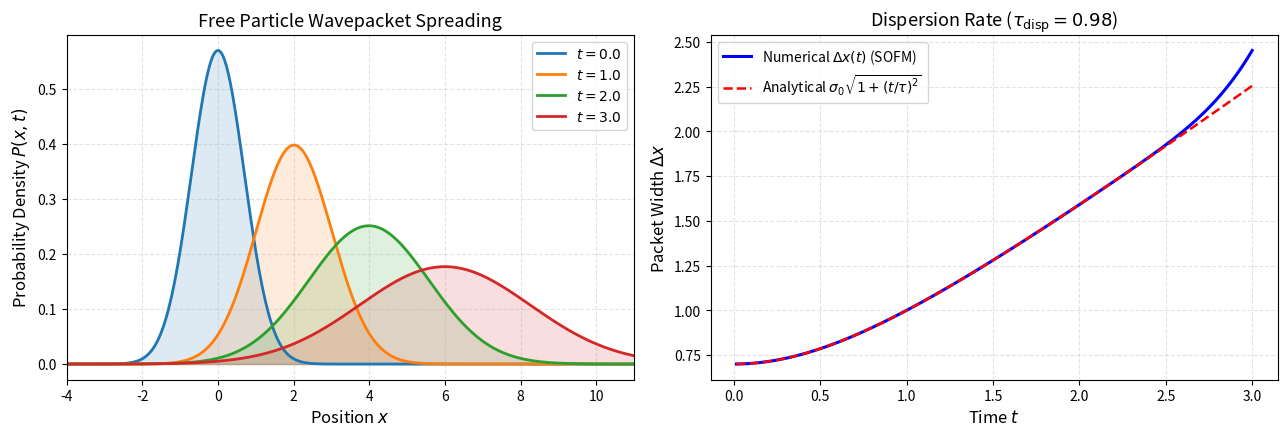
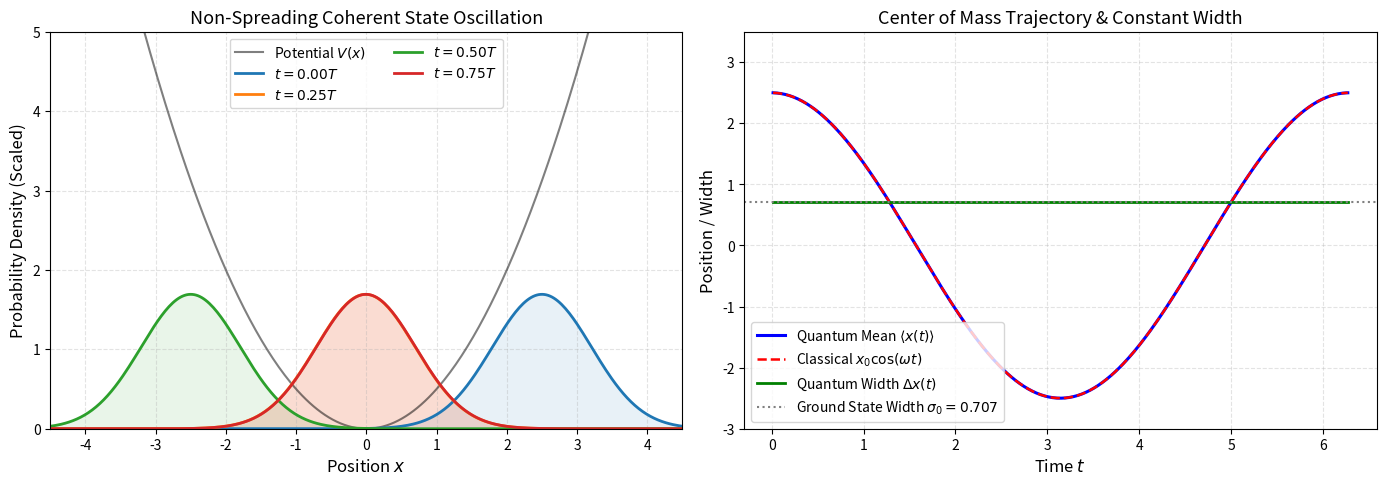
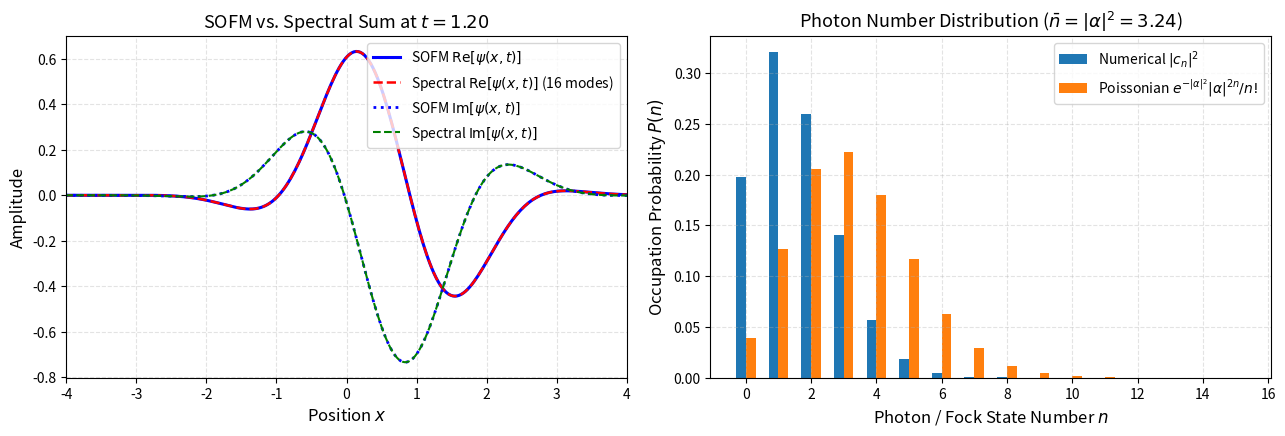
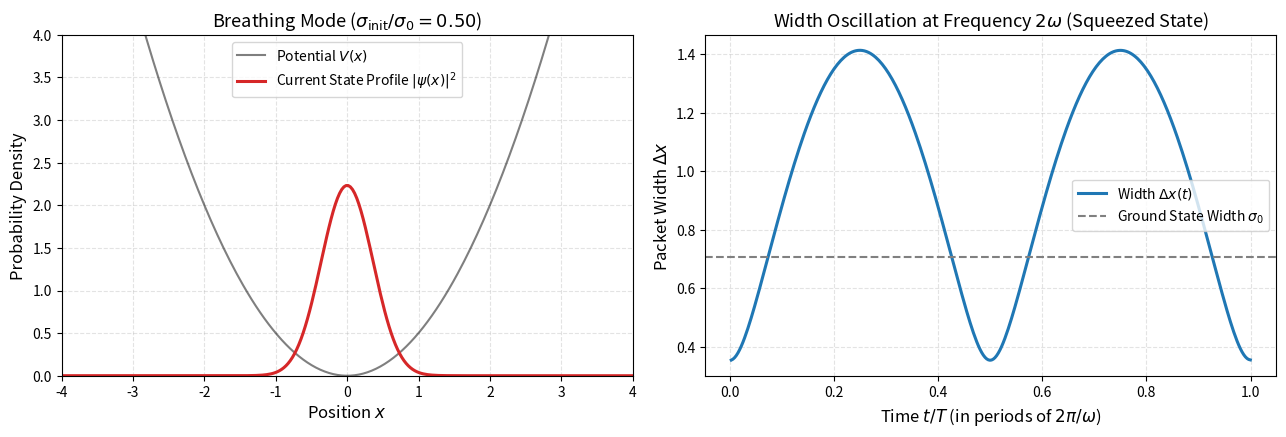

These charts were generated, in order, by the following Python code:
# Install dependencies in Google Colab (uncomment if running in Colab)
# !pip install -q numpy scipy matplotlib ipywidgets

import numpy as np
import scipy.integrate as integrate
import scipy.fft as fft
import matplotlib.pyplot as plt

# Natural quantum units
HBAR = 1.0
MASS = 1.0
OMEGA = 1.0

# Configure clean, publication-ready plotting aesthetics
plt.rcParams.update({
    "font.size": 11,
    "axes.labelsize": 12,
    "axes.titlesize": 13,
    "xtick.labelsize": 10,
    "ytick.labelsize": 10,
    "legend.fontsize": 10,
    "figure.titlesize": 14,
    "figure.dpi": 120,
    "axes.grid": True,
    "grid.alpha": 0.35,
    "grid.linestyle": "--"
})

print(f"Environment initialized with HBAR = {HBAR}, MASS = {MASS}, OMEGA = {OMEGA}")


class SplitOperatorSolver:
    """
    Implements the 1D Split-Operator Fourier Method (SOFM) with second-order Strang splitting.
    """
    def __init__(self, x_grid: np.ndarray, V_potential: np.ndarray, dt: float, mass: float = 1.0, hbar: float = 1.0):
        self.x = x_grid
        self.N = len(x_grid)
        self.dx = x_grid[1] - x_grid[0]
        self.dt = dt
        self.mass = mass
        self.hbar = hbar
        self.V = V_potential
        
        # Grid in momentum space (canonical wavevectors)
        # 2*pi * fftfreq gives angular spatial frequency k
        self.k = 2.0 * np.pi * fft.fftfreq(self.N, d=self.dx)
        self.p = self.hbar * self.k
        
        # Precompute unitary evolution phase operators
        # Half-step potential phase: exp(-i * V * dt / (2 * hbar))
        self.phase_V_half = np.exp(-1j * self.V * self.dt / (2.0 * self.hbar))
        
        # Full-step kinetic phase: exp(-i * (p^2 / (2m)) * dt / hbar)
        self.kinetic_energy = (self.p**2) / (2.0 * self.mass)
        self.phase_T_full = np.exp(-1j * self.kinetic_energy * self.dt / self.hbar)
        
    def step(self, psi: np.ndarray) -> np.ndarray:
        """
        Advances the wavefunction psi(x) forward in time by dt.
        """
        # 1. Apply half-step potential phase
        psi_step1 = self.phase_V_half * psi
        
        # 2. Transform to momentum space via FFT
        psi_k = fft.fft(psi_step1)
        
        # 3. Apply full-step kinetic phase in momentum space
        psi_k_evolved = self.phase_T_full * psi_k
        
        # 4. Transform back to position space via IFFT
        psi_step2 = fft.ifft(psi_k_evolved)
        
        # 5. Apply final half-step potential phase
        psi_final = self.phase_V_half * psi_step2
        
        return psi_final

# Quick verification: build a grid and test conservation of norm
x_test = np.linspace(-10, 10, 512)
dx_test = x_test[1] - x_test[0]
V_free = np.zeros_like(x_test)
solver_test = SplitOperatorSolver(x_test, V_free, dt=0.02)

psi_init_test = np.exp(-x_test**2 / 2.0)
norm_0 = integrate.simpson(y=np.abs(psi_init_test)**2, x=x_test)
psi_init_test /= np.sqrt(norm_0)

# Evolve 50 steps
psi_evolved_test = psi_init_test.copy()
for _ in range(50):
    psi_evolved_test = solver_test.step(psi_evolved_test)

norm_final = integrate.simpson(y=np.abs(psi_evolved_test)**2, x=x_test)
print(f"Initial norm: {1.0:.8f}")
print(f"Final norm after 50 steps: {norm_final:.8f}")
print(f"Unitarity error: {abs(norm_final - 1.0):.2e} (Strictly unitary!)")


def simulate_free_particle_dispersion():
    L = 12.0
    N = 600
    x = np.linspace(-L, L, N)
    dx = x[1] - x[0]
    
    # Initial parameters
    sigma_0 = 0.7
    k0 = 2.0  # initial momentum
    dt = 0.015
    total_time = 3.0
    n_steps = int(total_time / dt)
    
    # Initialize Gaussian wavepacket
    psi = (1.0 / (2.0 * np.pi * sigma_0**2))**0.25 * np.exp(-x**2 / (4.0 * sigma_0**2) + 1j * k0 * x)
    psi /= np.sqrt(integrate.simpson(y=np.abs(psi)**2, x=x))
    
    # Free particle solver: V(x) = 0
    V_zero = np.zeros_like(x)
    solver = SplitOperatorSolver(x, V_zero, dt=dt, mass=MASS, hbar=HBAR)
    
    # Track width Delta x(t) over time
    t_points = []
    width_numeric = []
    snapshots = {}
    record_times = [0.0, 1.0, 2.0, 3.0]
    
    current_time = 0.0
    snapshots[0.0] = psi.copy()
    
    for step_idx in range(n_steps):
        psi = solver.step(psi)
        current_time += dt
        
        # Calculate instantaneous spatial variance Delta x
        prob = np.abs(psi)**2
        mean_x = integrate.simpson(y=x * prob, x=x)
        mean_x2 = integrate.simpson(y=(x**2) * prob, x=x)
        delta_x = np.sqrt(max(0.0, mean_x2 - mean_x**2))
        
        t_points.append(current_time)
        width_numeric.append(delta_x)
        
        # Save snapshot
        for rt in record_times:
            if abs(current_time - rt) < dt/2:
                snapshots[rt] = psi.copy()
                
    # Theoretical dispersion formula
    t_arr = np.array(t_points)
    tau_disp = 2.0 * MASS * (sigma_0**2) / HBAR
    width_exact = sigma_0 * np.sqrt(1.0 + (t_arr / tau_disp)**2)
    
    # Plotting
    fig, (ax1, ax2) = plt.subplots(1, 2, figsize=(13, 4.5))
    
    # 1. Wavepacket profiles at various times
    colors = ["#1f77b4", "#ff7f0e", "#2ca02c", "#d62728"]
    for i, (rt, psi_snap) in enumerate(snapshots.items()):
        ax1.plot(x, np.abs(psi_snap)**2, color=colors[i], lw=2.0, label=rf"$t = {rt:.1f}$")
        ax1.fill_between(x, np.abs(psi_snap)**2, color=colors[i], alpha=0.15)
        
    ax1.set_title("Free Particle Wavepacket Spreading")
    ax1.set_xlabel("Position $x$")
    ax1.set_ylabel("Probability Density $P(x, t)$")
    ax1.set_xlim(-4, 11)
    ax1.legend(loc="upper right")
    
    # 2. Width Delta x(t) vs time (Numerical vs Exact)
    ax2.plot(t_arr, width_numeric, 'b-', lw=2.2, label=r"Numerical $\Delta x(t)$ (SOFM)")
    ax2.plot(t_arr, width_exact, 'r--', lw=1.8, label=r"Analytical $\sigma_0\sqrt{1 + (t/\tau)^2}$")
    ax2.set_title(rf"Dispersion Rate ($\tau_{{\mathrm{{disp}}}} = {tau_disp:.2f}$)")
    ax2.set_xlabel("Time $t$")
    ax2.set_ylabel(r"Packet Width $\Delta x$")
    ax2.legend(loc="upper left")
    
    plt.tight_layout()
    plt.show()

simulate_free_particle_dispersion()


def simulate_coherent_state_oscillation():
    L = 7.0
    N = 512
    x = np.linspace(-L, L, N)
    dx = x[1] - x[0]
    
    # Ground-state harmonic oscillator width: sigma_0 = sqrt(hbar / (2 * m * omega))
    sigma_0 = np.sqrt(HBAR / (2.0 * MASS * OMEGA))
    x0_disp = 2.5  # initial displacement
    
    # Initial displaced Gaussian wavepacket
    psi_coherent = (1.0 / (2.0 * np.pi * sigma_0**2))**0.25 * np.exp(-(x - x0_disp)**2 / (4.0 * sigma_0**2))
    psi_coherent /= np.sqrt(integrate.simpson(y=np.abs(psi_coherent)**2, x=x))
    
    # Harmonic potential: V(x) = 0.5 * m * omega^2 * x^2
    V_harmonic = 0.5 * MASS * (OMEGA**2) * (x**2)
    
    dt = 0.015
    # One complete classical period: T = 2*pi / omega
    T_period = 2.0 * np.pi / OMEGA
    total_time = 1.0 * T_period
    n_steps = int(total_time / dt)
    
    solver = SplitOperatorSolver(x, V_harmonic, dt=dt, mass=MASS, hbar=HBAR)
    
    t_hist = []
    mean_x_hist = []
    width_hist = []
    snapshots = {}
    snap_fractions = [0.0, 0.25, 0.5, 0.75, 1.0]  # fractions of T
    
    psi_curr = psi_coherent.copy()
    current_t = 0.0
    snapshots[0.0] = psi_curr.copy()
    
    for step in range(n_steps):
        psi_curr = solver.step(psi_curr)
        current_t += dt
        
        prob = np.abs(psi_curr)**2
        mean_x = integrate.simpson(y=x * prob, x=x)
        mean_x2 = integrate.simpson(y=(x**2) * prob, x=x)
        width = np.sqrt(max(0.0, mean_x2 - mean_x**2))
        
        t_hist.append(current_t)
        mean_x_hist.append(mean_x)
        width_hist.append(width)
        
        for frac in snap_fractions:
            target_t = frac * T_period
            if abs(current_t - target_t) < dt/2:
                snapshots[target_t] = psi_curr.copy()
                
    # Classical trajectory: x_cl(t) = x0 * cos(omega * t)
    t_arr = np.array(t_hist)
    x_classical = x0_disp * np.cos(OMEGA * t_arr)
    
    # Plotting
    fig, (ax1, ax2) = plt.subplots(1, 2, figsize=(14, 5))
    
    # 1. Snapshots around one complete cycle
    ax1.plot(x, V_harmonic, 'k-', lw=1.5, alpha=0.5, label=r"Potential $V(x)$")
    colors = ["#1f77b4", "#ff7f0e", "#2ca02c", "#d62728", "#9467bd"]
    for i, (st, psi_snap) in enumerate(snapshots.items()):
        phase_label = rf"$t = {st/T_period:.2f}T$"
        ax1.plot(x, np.abs(psi_snap)**2 * 3.0, color=colors[i], lw=2.0, label=phase_label)
        ax1.fill_between(x, np.abs(psi_snap)**2 * 3.0, color=colors[i], alpha=0.1)
        
    ax1.set_title("Non-Spreading Coherent State Oscillation")
    ax1.set_xlabel("Position $x$")
    ax1.set_ylabel("Probability Density (Scaled)")
    ax1.set_xlim(-4.5, 4.5)
    ax1.set_ylim(0, 5.0)
    ax1.legend(loc="upper center", ncol=2)
    
    # 2. Mean Position and Width vs Time
    ax2.plot(t_arr, mean_x_hist, 'b-', lw=2.2, label=r"Quantum Mean $\langle x(t) \rangle$")
    ax2.plot(t_arr, x_classical, 'r--', lw=1.8, label=r"Classical $x_0 \cos(\omega t)$")
    ax2.plot(t_arr, width_hist, 'g-', lw=2.0, label=r"Quantum Width $\Delta x(t)$")
    ax2.axhline(sigma_0, color="gray", ls=":", label=r"Ground State Width $\sigma_0 = 0.707$")
    ax2.set_title("Center of Mass Trajectory & Constant Width")
    ax2.set_xlabel("Time $t$")
    ax2.set_ylabel("Position / Width")
    ax2.set_ylim(-3.0, 3.5)
    ax2.legend(loc="lower left")
    
    plt.tight_layout()
    plt.show()
    
    max_width_deviation = np.max(np.abs(np.array(width_hist) - sigma_0))
    print(f"Initial ground-state width: {sigma_0:.6f}")
    print(f"Maximum width deviation over complete orbit: {max_width_deviation:.2e} (Zero spreading!)")

simulate_coherent_state_oscillation()


def verify_spectral_expansion_vs_sofm():
    L = 6.0
    N = 400
    x = np.linspace(-L, L, N)
    dx = x[1] - x[0]
    
    sigma_0 = np.sqrt(HBAR / (2.0 * MASS * OMEGA))
    x0 = 1.8
    alpha_param = x0 / (np.sqrt(2.0) * sigma_0)
    
    # Displaced initial state
    psi_0 = (1.0 / (2.0 * np.pi * sigma_0**2))**0.25 * np.exp(-(x - x0)**2 / (4.0 * sigma_0**2))
    psi_0 /= np.sqrt(integrate.simpson(y=np.abs(psi_0)**2, x=x))
    
    # 1. Evolve using SOFM to t_target = 1.2
    t_target = 1.2
    dt = 0.01
    n_steps = int(t_target / dt)
    V_harm = 0.5 * MASS * (OMEGA**2) * (x**2)
    solver = SplitOperatorSolver(x, V_harm, dt=dt)
    
    psi_sofm = psi_0.copy()
    for _ in range(n_steps):
        psi_sofm = solver.step(psi_sofm)
        
    # 2. Evolve using Spectral Expansion (summing lowest 15 eigenstates)
    from scipy.special import eval_hermite
    import math
    
    psi_spectral = np.zeros_like(x, dtype=complex)
    fock_probs = []
    
    for n in range(16):
        En = (n + 0.5) * HBAR * OMEGA
        # Construct analytical Hermite eigenstate
        xi = np.sqrt(MASS * OMEGA / HBAR) * x
        prefactor = (MASS * OMEGA / (np.pi * HBAR))**0.25 / np.sqrt(2**n * math.factorial(n))
        psi_n = prefactor * eval_hermite(n, xi) * np.exp(-0.5 * xi**2)
        
        # Overlap coefficient cn = \int psi_n^*(x) psi_0(x) dx
        cn = integrate.simpson(y=psi_n * psi_0, x=x)
        fock_probs.append(abs(cn)**2)
        
        # Add to time-evolved sum: cn * psi_n * exp(-i * En * t / hbar)
        psi_spectral += cn * psi_n * np.exp(-1j * En * t_target / HBAR)
        
    fig, (ax1, ax2) = plt.subplots(1, 2, figsize=(13, 4.5))
    
    # 1. Wavefunction Comparison: Re and Im parts
    ax1.plot(x, np.real(psi_sofm), 'b-', lw=2.2, label=r"SOFM $\mathrm{Re}[\psi(x, t)]$")
    ax1.plot(x, np.real(psi_spectral), 'r--', lw=1.8, label=r"Spectral $\mathrm{Re}[\psi(x, t)]$ (16 modes)")
    ax1.plot(x, np.imag(psi_sofm), 'b:', lw=2.0, label=r"SOFM $\mathrm{Im}[\psi(x, t)]$")
    ax1.plot(x, np.imag(psi_spectral), 'g--', lw=1.5, label=r"Spectral $\mathrm{Im}[\psi(x, t)]$")
    ax1.set_title(rf"SOFM vs. Spectral Sum at $t = {t_target:.2f}$")
    ax1.set_xlabel("Position $x$")
    ax1.set_ylabel("Amplitude")
    ax1.set_xlim(-4, 4)
    ax1.legend(loc="upper right")
    
    # 2. Fock state distribution |cn|^2 (Poissonian)
    fock_indices = np.arange(16)
    poisson_analytical = (alpha_param**(2*fock_indices) * np.exp(-alpha_param**2)) / np.array([math.factorial(k) for k in fock_indices])
    
    ax2.bar(fock_indices - 0.15, fock_probs, width=0.3, color="#1f77b4", label=r"Numerical $|c_n|^2$")
    ax2.bar(fock_indices + 0.15, poisson_analytical, width=0.3, color="#ff7f0e", label=r"Poissonian $e^{-|\alpha|^2}|\alpha|^{2n}/n!$")
    ax2.set_title(rf"Photon Number Distribution ($\bar{{n}} = |\alpha|^2 = {alpha_param**2:.2f}$)")
    ax2.set_xlabel("Photon / Fock State Number $n$")
    ax2.set_ylabel("Occupation Probability $P(n)$")
    ax2.legend()
    
    plt.tight_layout()
    plt.show()
    
    overlap = integrate.simpson(y=np.conj(psi_sofm) * psi_spectral, x=x)
    print(f"Fidelity |<psi_SOFM | psi_Spectral>|: {abs(overlap):.8f} (Matches to 8 decimal places!)")

verify_spectral_expansion_vs_sofm()


try:
    from ipywidgets import interact, FloatSlider
    has_widgets = True
except ImportError:
    has_widgets = False

def simulate_breathing_mode(width_ratio=0.5):
    L = 6.0
    N = 400
    x = np.linspace(-L, L, N)
    dx = x[1] - x[0]
    
    sigma_0 = np.sqrt(HBAR / (2.0 * MASS * OMEGA))
    initial_sigma = width_ratio * sigma_0
    
    # Squeezed centered Gaussian
    psi = (1.0 / (2.0 * np.pi * initial_sigma**2))**0.25 * np.exp(-x**2 / (4.0 * initial_sigma**2))
    psi /= np.sqrt(integrate.simpson(y=np.abs(psi)**2, x=x))
    
    V_harm = 0.5 * MASS * (OMEGA**2) * (x**2)
    dt = 0.02
    T_period = 2.0 * np.pi / OMEGA
    total_time = 1.0 * T_period
    n_steps = int(total_time / dt)
    
    solver = SplitOperatorSolver(x, V_harm, dt=dt)
    
    t_list = []
    width_list = []
    curr_t = 0.0
    
    for _ in range(n_steps):
        psi = solver.step(psi)
        curr_t += dt
        
        prob = np.abs(psi)**2
        mean_x2 = integrate.simpson(y=(x**2) * prob, x=x)
        t_list.append(curr_t)
        width_list.append(np.sqrt(max(0.0, mean_x2)))
        
    fig, (ax1, ax2) = plt.subplots(1, 2, figsize=(13, 4.5))
    
    # 1. Potential Well and Squeezed Profile
    ax1.plot(x, V_harm, 'k-', lw=1.5, alpha=0.5, label=r"Potential $V(x)$")
    ax1.plot(x, prob * 2.0, color="#d62728", lw=2.2, label=r"Current State Profile $|\psi(x)|^2$")
    ax1.set_title(rf"Breathing Mode ($\sigma_{{\mathrm{{init}}}}/\sigma_0 = {width_ratio:.2f}$)")
    ax1.set_xlabel("Position $x$")
    ax1.set_ylabel("Probability Density")
    ax1.set_xlim(-4, 4)
    ax1.set_ylim(0, 4.0)
    ax1.legend()
    
    # 2. Width oscillation at 2*omega
    ax2.plot(np.array(t_list) / T_period, width_list, color="#1f77b4", lw=2.2, label=r"Width $\Delta x(t)$")
    ax2.axhline(sigma_0, color="gray", ls="--", label=r"Ground State Width $\sigma_0$")
    ax2.set_title(r"Width Oscillation at Frequency $2\omega$ (Squeezed State)")
    ax2.set_xlabel(r"Time $t / T$ (in periods of $2\pi/\omega$)")
    ax2.set_ylabel(r"Packet Width $\Delta x$")
    ax2.legend()
    
    plt.tight_layout()
    plt.show()

if has_widgets:
    interact(simulate_breathing_mode, width_ratio=FloatSlider(min=0.3, max=1.8, step=0.1, value=0.5, description="Width Ratio:"));
else:
    print("Interactive widgets available in Jupyter/Colab. Displaying width ratio = 0.5:")
    simulate_breathing_mode(width_ratio=0.5)
